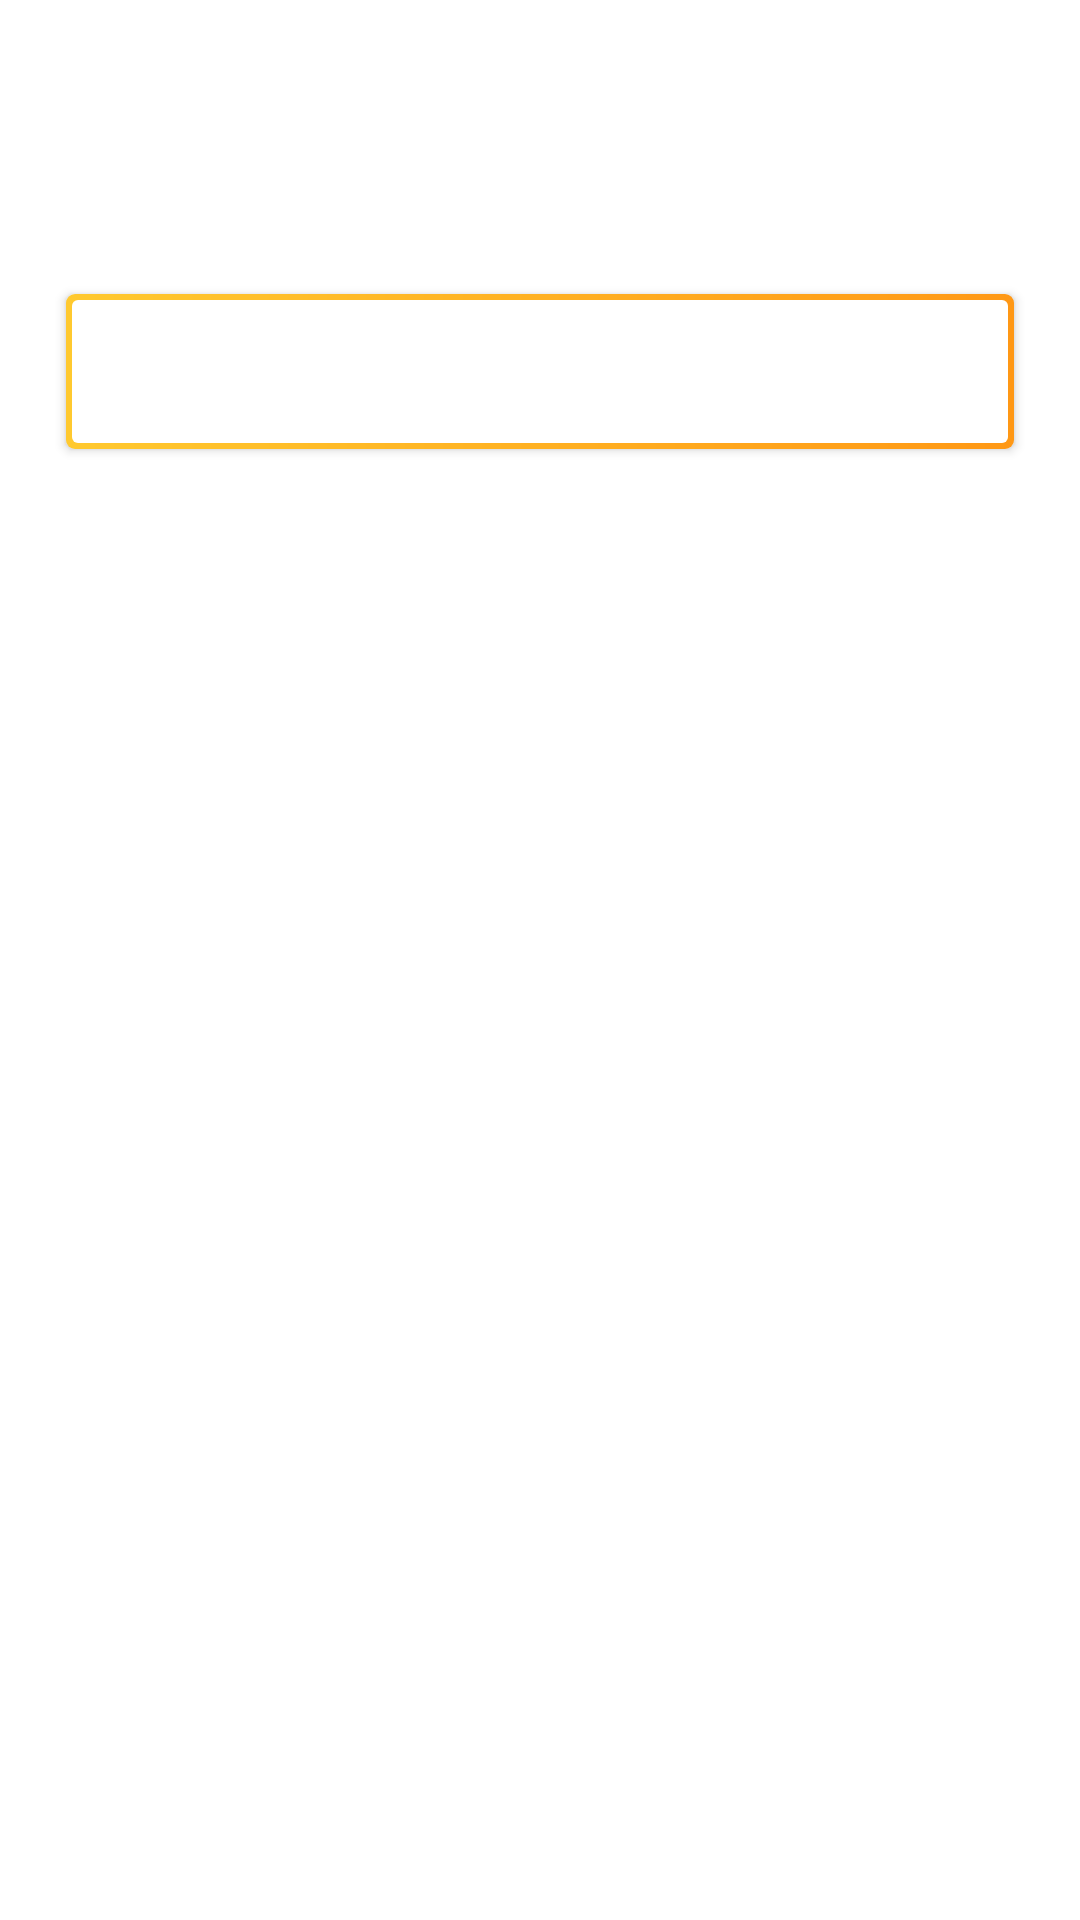

The Android layout XML behind this screen, and the referenced resources:
<!-- AndroidManifest.xml: application theme Theme.TestAppExmpl -->
<!-- res/layout/home_vertical_rv_item.xml -->
<?xml version="1.0" encoding="utf-8"?>
<layout xmlns:android="http://schemas.android.com/apk/res/android"
    xmlns:app="http://schemas.android.com/apk/res-auto"
    xmlns:tools="http://schemas.android.com/tools">

    <androidx.constraintlayout.widget.ConstraintLayout
        android:layout_width="match_parent"
        android:layout_height="wrap_content">

        <TextView
            android:id="@+id/title"
            android:layout_width="wrap_content"
            android:layout_height="wrap_content"
            android:layout_marginStart="22dp"
            android:layout_marginTop="20dp"
            android:textColor="@color/black"
            android:textSize="32sp"
            app:layout_constraintStart_toStartOf="parent"
            app:layout_constraintTop_toTopOf="parent"
            tools:text="Fitness and run clubs" />

        <androidx.recyclerview.widget.RecyclerView
            android:id="@+id/nested_rv"
            android:layout_width="wrap_content"
            android:layout_height="wrap_content"
            android:layout_marginTop="15dp"
            app:layoutManager="androidx.recyclerview.widget.GridLayoutManager"
            app:layout_constraintEnd_toEndOf="parent"
            app:layout_constraintStart_toStartOf="parent"
            app:layout_constraintTop_toBottomOf="@id/title"
            app:spanCount="2"
            tools:itemCount="4"
            tools:listitem="@layout/home_nested_grid_rv_item" />

        <androidx.appcompat.widget.AppCompatButton
            android:id="@+id/btn"
            android:layout_width="0dp"
            android:layout_height="wrap_content"
            android:layout_marginHorizontal="22dp"
            android:layout_marginTop="20dp"
            android:layout_marginBottom="20dp"
            android:background="@drawable/custom_outlined_button"
            android:paddingVertical="15dp"
            android:textAllCaps="false"
            android:textSize="16sp"
            android:textColor="#f69517"
            app:layout_constraintEnd_toEndOf="parent"
            app:layout_constraintStart_toStartOf="parent"
            app:layout_constraintTop_toBottomOf="@id/nested_rv"
            tools:text="See all Fitness and run clubs"/>

    </androidx.constraintlayout.widget.ConstraintLayout>
</layout>
<!-- res/layout/home_nested_grid_rv_item.xml (included above) -->
<?xml version="1.0" encoding="utf-8"?>
<layout xmlns:android="http://schemas.android.com/apk/res/android"
    xmlns:app="http://schemas.android.com/apk/res-auto"
    xmlns:tools="http://schemas.android.com/tools">

    <androidx.constraintlayout.widget.ConstraintLayout
        android:layout_width="wrap_content"
        android:layout_height="wrap_content">

        <com.google.android.material.imageview.ShapeableImageView
            android:id="@+id/img"
            android:layout_width="170dp"
            android:layout_height="170dp"
            android:layout_margin="10dp"
            android:scaleType="centerCrop"
            app:layout_constraintEnd_toEndOf="parent"
            app:layout_constraintStart_toStartOf="parent"
            app:layout_constraintTop_toTopOf="parent"
            app:shapeAppearanceOverlay="@style/Rectangle"
            tools:src="@drawable/vertical_img_1" />

        <TextView
            android:id="@+id/pretitle"
            android:layout_width="wrap_content"
            android:layout_height="wrap_content"
            android:layout_marginVertical="3dp"
            android:textSize="12sp"
            app:layout_constraintStart_toStartOf="@id/img"
            app:layout_constraintTop_toBottomOf="@id/img"
            app:layout_constraintWidth_percent="0.7"
            tools:text="Beach run club" />

        <TextView
            android:id="@+id/title"
            android:layout_width="0dp"
            android:layout_height="wrap_content"
            android:layout_marginVertical="3dp"
            android:textColor="@color/black"
            android:textSize="16sp"
            app:layout_constraintBottom_toBottomOf="parent"
            app:layout_constraintStart_toStartOf="@id/img"
            app:layout_constraintTop_toBottomOf="@id/pretitle"
            app:layout_constraintWidth_percent="0.7"
            tools:text="Run along with waves" />

    </androidx.constraintlayout.widget.ConstraintLayout>
</layout>
<!-- resources referenced by this layout -->
<resources>
  <color name="black">#FF000000</color>
  <!-- drawable custom_outlined_button (drawable) -->
  <?xml version="1.0" encoding="utf-8"?>
  <layer-list xmlns:android="http://schemas.android.com/apk/res/android">
      <item>
          <shape android:shape="rectangle">
              <gradient
                  android:endColor="#FF9815"
                  android:startColor="#FFC92F"
                  android:type="linear" />
              <size
                  android:width="24dp"
                  android:height="24dp" />
              <corners android:radius="3dp" />
          </shape>
      </item>
  
      <item
          android:bottom="2dp"
          android:left="2dp"
          android:right="2dp"
          android:top="2dp">
          <shape android:shape="rectangle">
              <solid android:color="#fff" />
              <corners android:radius="2dp" />
          </shape>
      </item>
  
  </layer-list>
  <style name="Rectangle">
          <item name="cornerSize">4%</item>
      </style>
  <style name="Theme.TestAppExmpl" parent="Theme.MaterialComponents.DayNight.NoActionBar">
          
          <item name="colorPrimary">@color/purple_500</item>
          <item name="colorPrimaryVariant">@color/purple_700</item>
          <item name="colorOnPrimary">@color/white</item>
          
          <item name="colorSecondary">@color/teal_200</item>
          <item name="colorSecondaryVariant">@color/teal_700</item>
          <item name="colorOnSecondary">@color/black</item>
          
          <item name="android:windowLightStatusBar" tools:targetApi="m">true</item>
          <item name="android:statusBarColor" tools:targetApi="l">@android:color/transparent</item>
          
          <item name="bottomSheetDialogTheme">@style/AppBottomSheetDialogTheme</item>
      </style>
  <color name="purple_500">#FF6200EE</color>
  <color name="purple_700">#FF3700B3</color>
  <color name="white">#FFFFFFFF</color>
  <color name="teal_200">#FF03DAC5</color>
  <color name="teal_700">#FF018786</color>
  <style name="AppBottomSheetDialogTheme" parent="Theme.Design.Light.BottomSheetDialog">
          <item name="bottomSheetStyle">@style/AppModalStyle</item>
      </style>
  <style name="AppModalStyle" parent="Widget.Design.BottomSheet.Modal">
          <item name="android:background">@drawable/bottom_sheet_background</item>
      </style>
</resources>
